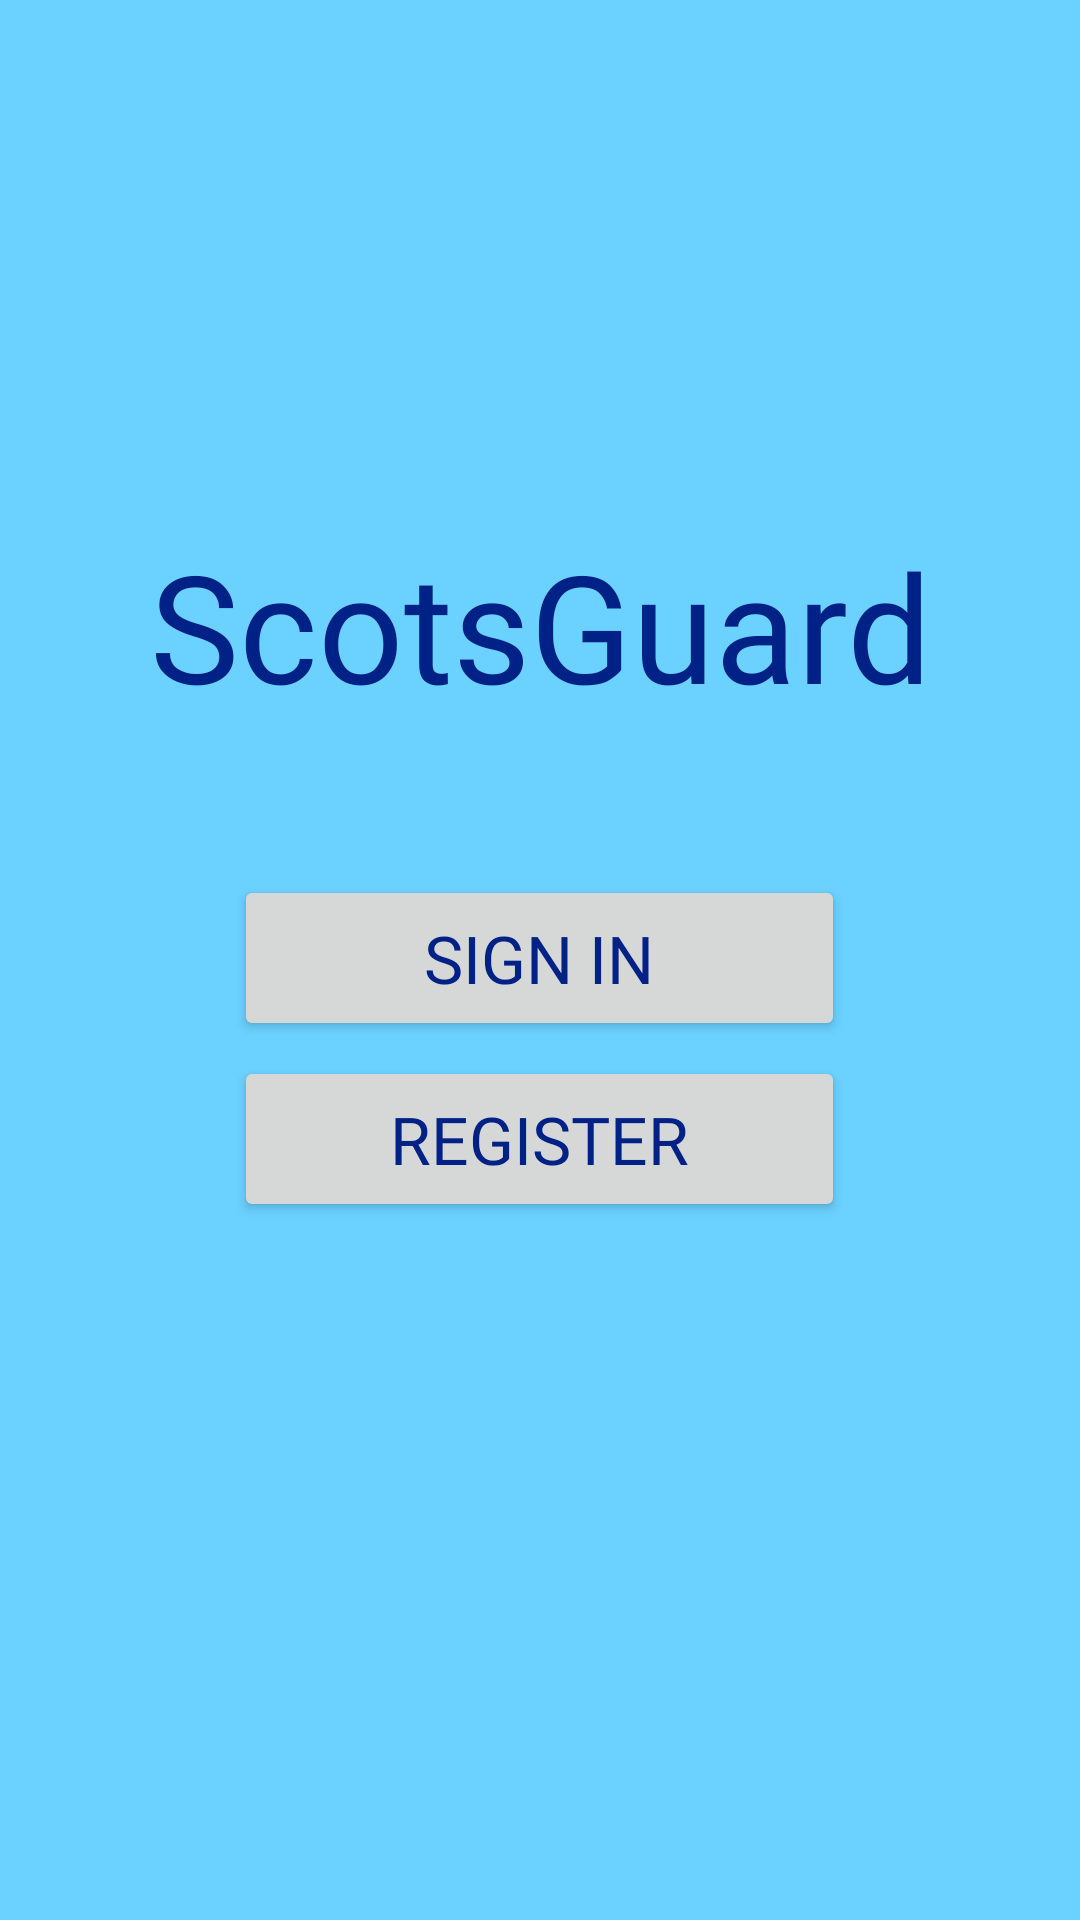

Here is an Android app screen rendered from its layout file. Give the layout XML and the strings, colors and styles it references.
<!-- AndroidManifest.xml: application theme AppTheme -->
<!-- res/layout/activity_start.xml -->
<?xml version="1.0" encoding="utf-8"?>
<RelativeLayout xmlns:android="http://schemas.android.com/apk/res/android"
    xmlns:app="http://schemas.android.com/apk/res-auto"
    xmlns:tools="http://schemas.android.com/tools"
    android:layout_width="match_parent"
    android:layout_height="match_parent"
    tools:context=".StartActivity"
    android:background="@color/colorPrimary">

    <TextView
        android:id="@+id/start_title"
        android:layout_width="match_parent"
        android:layout_height="wrap_content"
        android:fontFamily="@font/droid_serif_bold"
        android:text="@string/title"
        android:textColor="@color/colorPrimaryDark"
        android:textSize="50dp"
        android:textAlignment="center"
        android:layout_marginTop="175dp" />

    <LinearLayout
        android:layout_width="match_parent"
        android:layout_height="wrap_content"
        android:layout_below="@+id/start_title"
        android:layout_marginTop="50dp"
        android:gravity="center"
        android:weightSum="3">

        <LinearLayout
            android:layout_width="wrap_content"
            android:layout_height="wrap_content"
            android:layout_weight="1"
            android:orientation="vertical"
            android:gravity="center_vertical">

            <Button
                android:id="@+id/start_signin_btn"
                android:layout_width="match_parent"
                android:layout_height="wrap_content"
                android:padding="13dp"

                android:fontFamily="@font/droid_serif_bold"
                android:textColor="@color/colorPrimaryDark"
                android:textSize="22dp"
                android:text="@string/start_signin_btn" />

            <Button
                android:id="@+id/start_register_btn"
                android:layout_width="match_parent"
                android:layout_height="wrap_content"
                android:layout_below="@id/start_signin_btn"
                android:layout_marginTop="5dp"
                android:padding="13dp"

                android:fontFamily="@font/droid_serif_bold"
                android:textColor="@color/colorPrimaryDark"
                android:textSize="22dp"
                android:text="@string/start_register_btn" />

        </LinearLayout>

    </LinearLayout>

</RelativeLayout>
<!-- resources referenced by this layout -->
<resources>
  <color name="colorPrimary">#6BD1FF</color>
  <color name="colorPrimaryDark">#002185</color>
  <string name="start_register_btn">REGISTER</string>
  <string name="start_signin_btn">SIGN IN</string>
  <string name="title">ScotsGuard</string>
  <style name="AppTheme" parent="Theme.AppCompat.Light.NoActionBar">
          
          <item name="colorPrimary">@color/colorPrimary</item>
          <item name="colorPrimaryDark">@color/colorPrimaryDark</item>
          <item name="colorAccent">@color/colorAccent</item>
      </style>
  <color name="colorAccent">#002185</color>
</resources>
